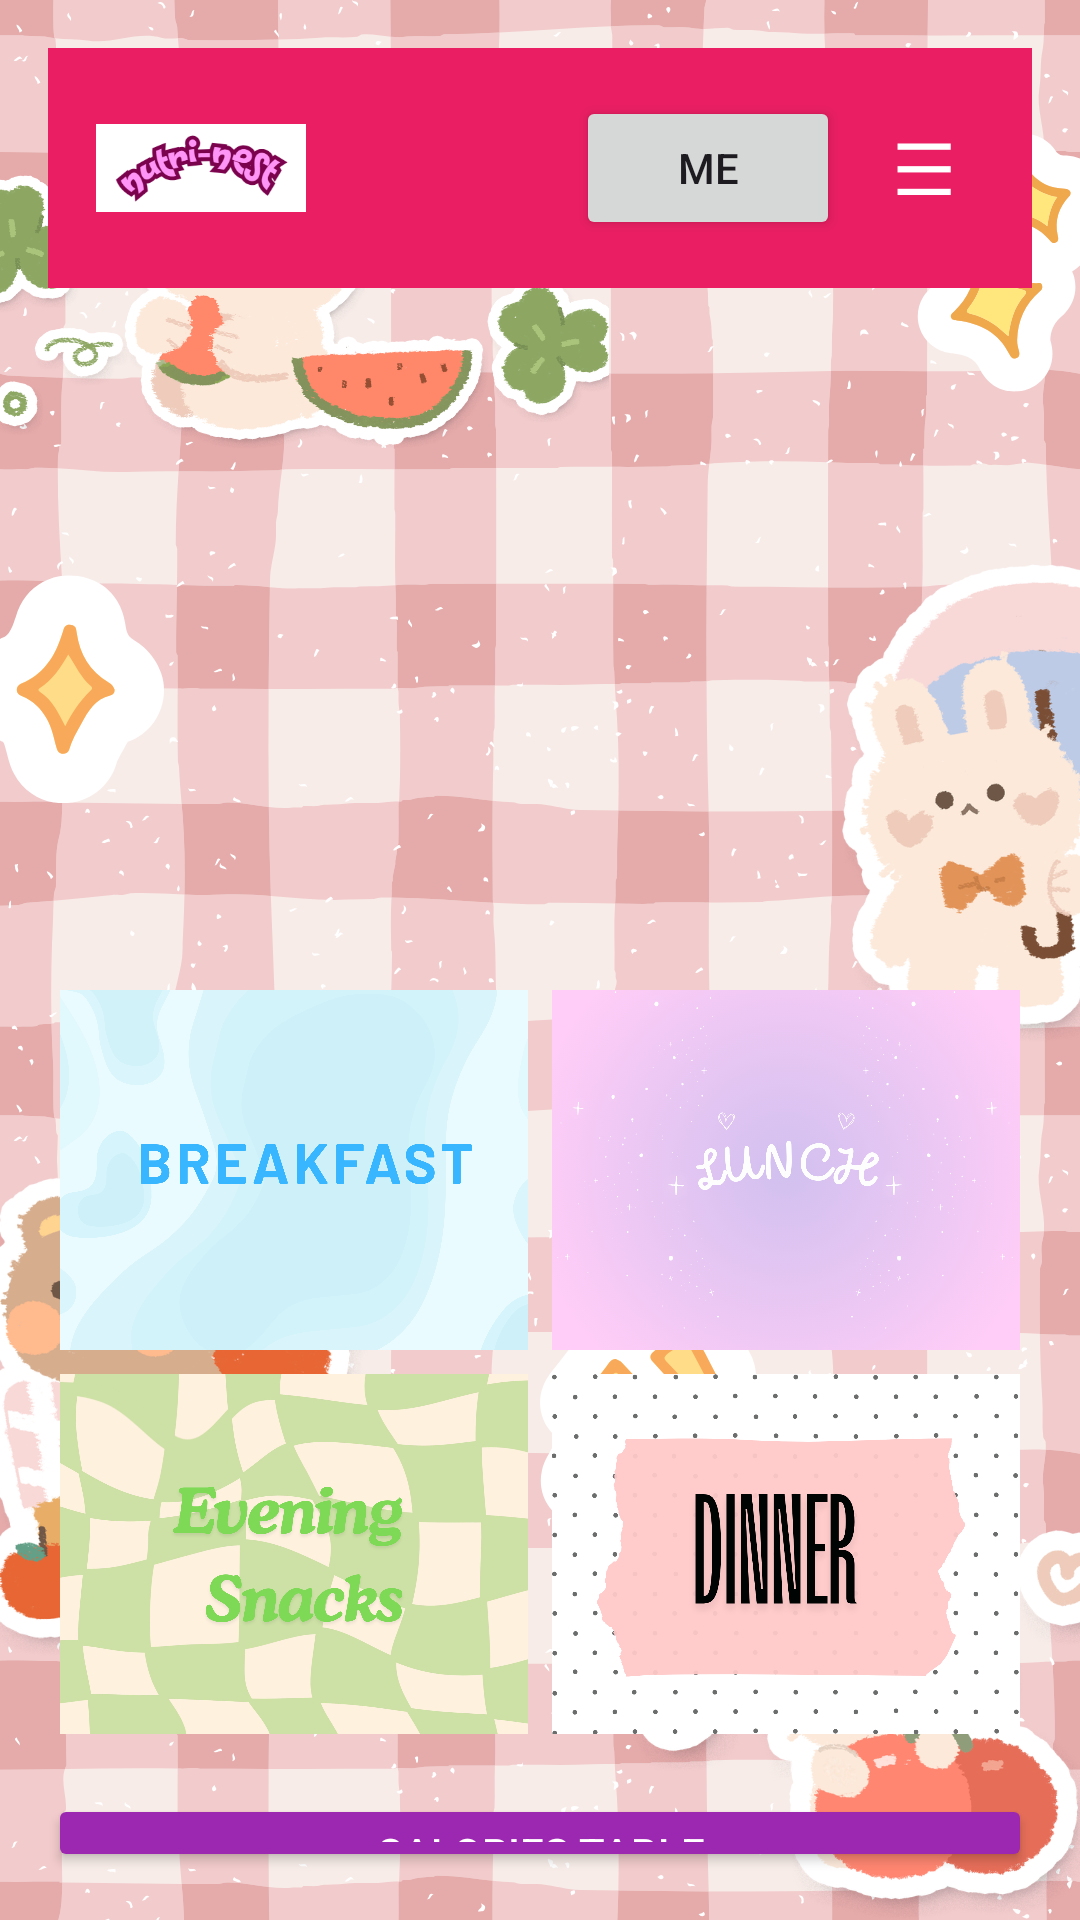

Layout XML and referenced resources for this Android screen:
<!-- AndroidManifest.xml: application theme Theme.NutriNest -->
<!-- res/layout/activity_dashboard.xml -->
<?xml version="1.0" encoding="utf-8"?>
<LinearLayout xmlns:android="http://schemas.android.com/apk/res/android"
    android:orientation="vertical"
    android:layout_width="match_parent"
    android:layout_height="match_parent"
    android:background="@drawable/dashbg"
    android:padding="16dp">

    
    <RelativeLayout
        android:layout_width="match_parent"
        android:layout_height="80dp"
        android:paddingStart="16dp"
        android:paddingEnd="16dp"
        android:background="#E91E63">

        <ImageView
            android:id="@+id/logo"
            android:layout_width="70dp"
            android:layout_height="70dp"
            android:layout_centerVertical="true"
            android:src="@drawable/logobg"
            android:contentDescription="Logo" />

        
        <TextView
            android:id="@+id/userProfile"
            android:layout_width="40dp"
            android:layout_height="40dp"
            android:layout_alignParentEnd="true"
            android:layout_centerVertical="true"
            android:gravity="center"
            android:text="☰"
            android:textSize="24sp"
            android:textColor="#FFFFFF" />

        
        <Button
            android:id="@+id/btnMe"
            android:layout_width="wrap_content"
            android:layout_height="wrap_content"
            android:text="Me"
            android:layout_toStartOf="@id/userProfile"
            android:layout_centerVertical="true"
            android:layout_marginEnd="8dp"/>

    </RelativeLayout>

    <androidx.viewpager2.widget.ViewPager2
        android:id="@+id/sliderViewPager"
        android:layout_width="match_parent"
        android:layout_height="200dp"
        android:layout_marginTop="13dp" />

    <GridLayout
        android:layout_width="match_parent"
        android:layout_height="wrap_content"
        android:columnCount="2"
        android:rowCount="2"
        android:layout_marginTop="17dp"
        android:alignmentMode="alignMargins"
        android:useDefaultMargins="true">

        <ImageView
            android:id="@+id/boxBreakfast"
            android:layout_width="0dp"
            android:layout_height="120dp"
            android:layout_columnWeight="1"
            android:src="@drawable/breakfastemp"
            android:scaleType="centerCrop"
            android:contentDescription="Breakfast" />

        <ImageView
            android:id="@+id/boxLunch"
            android:layout_width="0dp"
            android:layout_height="120dp"
            android:layout_columnWeight="1"
            android:src="@drawable/lunchtemp"
            android:scaleType="centerCrop"
            android:contentDescription="Lunch" />

        <ImageView
            android:id="@+id/boxSnacks"
            android:layout_width="0dp"
            android:layout_height="120dp"
            android:layout_columnWeight="1"
            android:src="@drawable/eveningtemp"
            android:scaleType="centerCrop"
            android:contentDescription="Evening Snacks" />

        <ImageView
            android:id="@+id/boxDinner"
            android:layout_width="0dp"
            android:layout_height="120dp"
            android:layout_columnWeight="1"
            android:src="@drawable/dinnertemp"
            android:scaleType="centerCrop"
            android:contentDescription="Dinner" />

    </GridLayout>

    <Button
        android:id="@+id/btnCaloriesTable"
        android:layout_width="match_parent"
        android:layout_height="wrap_content"
        android:text="Calories Table"
        android:layout_marginTop="16dp"
        android:backgroundTint="#9C27B0"
        android:textColor="#FFFFFF"/>
</LinearLayout>
<!-- resources referenced by this layout -->
<resources>
  <!-- drawable breakfastemp: png bitmap (drawable, 84508 bytes) -->
  <!-- drawable dashbg: png bitmap (drawable, 441133 bytes) -->
  <!-- drawable dinnertemp: png bitmap (drawable, 133678 bytes) -->
  <!-- drawable eveningtemp: png bitmap (drawable, 340266 bytes) -->
  <!-- drawable logobg: png bitmap (drawable, 9393 bytes) -->
  <!-- drawable lunchtemp: png bitmap (drawable, 416923 bytes) -->
  <style name="Theme.NutriNest" parent="Base.Theme.NutriNest" />
  <style name="Base.Theme.NutriNest" parent="Theme.Material3.DayNight.NoActionBar">
          
          
  
          
          <item name="android:forceDarkAllowed">false</item>
      </style>
</resources>
